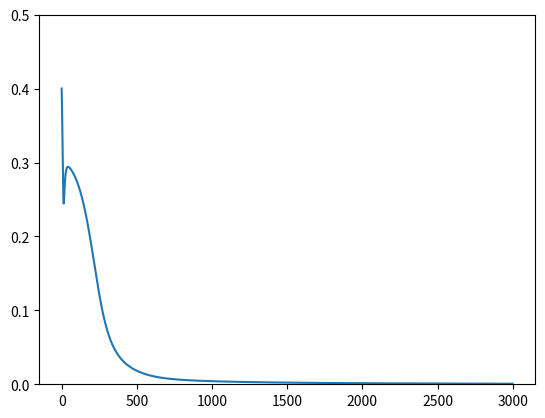

Python code for this plot:
# iXjXk의 일반화 신경망을 만들어 보자. 오미입, 오메가 미입 공식 활용
# sigmoid함수로 활성화 되었으므로 output은 0과 1사이로 나와야만 한다. 
# 공식에 충실한 모델이므로 잘 이해하자. 

# Corona Virus 감염여부 예측
#  발열, 미후각, 기침, 가슴통증    감기/독감   코로나       
#   1      0      0      1            0         1
#   1      0      0      0            0.5      0.5
#   0      0      1      1            1         0
#   0      1      0      0            0         0
#   1      1      0      0            0         1
#   0      1      0      1            0        0.5
#   0      0      1      0            1         0

import numpy as np
from random import random
import matplotlib.pyplot as plt

######################### Hyper Parameter ######################
alpha = 0.1         # 학습율 (Learning Rate)
epoch = 3000        # 학습 에포크(학습 횟수)
n_hidden = 4        # 은닉층 노드수

############ 가중치 초기화 함수 (weight initialize) ############# 
wt = []           # 가중치의 빈 list (vacant array for weights)
bs = []           # bias의 빈 list (vacant array for bias)
def init_weight(n_input, n_output):
    global wt, bs
    for i in range(n_input*n_hidden + n_hidden*n_output):
        w = np.random.rand()
        wt.append(w)
    for i in range(n_hidden + n_output):
        w = np.random.rand()
        bs.append(w)

######## 시그모이드 활성화 함수 (sigmoid activation function) ###### 
def sigmoid(x):
    y = 1 / (1 + np.exp(-x))
    return y

######################### 순방향(Forward) 계산 ######################
def forward(x, n_output):
    u = []; y = []
    n_input = len(x)
    # 은닉층 출력값
    for j in range(n_hidden):        # 은닉층 노드 갯수
        sum = 0
        for n in range(n_input):     # 입력 갯수
        # 2X3X2의 경우: u1=s(w0x0+w3x1+b0), u2=s(w1x0+w4x1+b1), u3=s(w2x0+w5x1+b2)
            tmp = wt[n*n_hidden+j] * x[n] 
            sum = sum + tmp
        u.append(sigmoid(sum + bs[j]))         # 가중합을 시그모이드로 활성화

    # 출력층 출력값
    for k in range(n_output):
        sum = 0
        for n in range(n_hidden):
        # 2X3X2의 경우: y0=s(w6u0+w8u1+w10u2+b3), y1=s(w7u0+w9u1+w11u2+b4)
            tmp = wt[n_input*n_hidden + n*n_output+k] * u[n]
            sum = sum + tmp
        y.append(sigmoid(sum+bs[n_hidden+k]))  # 가중합을 시그모이드로 활성화

    return u, y

#################### 역방향(기울기) 계산 (Back Propagation) #################
def backpropagate(x, u, y, t):
    dE_dw = []          # 가중치 기울기 값의 빈 list
    dE_db = []          # Bias 기울기 값의 빈 list
    n_input = len(x); n_output = len(t)
    for i in range(n_input):
        for j in range(n_hidden):
            sum = 0
            for n in range(n_output):
                tmp = (y[n]-t[n])*(1-y[n])*y[n]*wt[n_input*n_hidden+j+n_hidden*n] # 오메가미입
                # "오메가" 부분을 우선적으로 계산
                sum = sum + tmp
            dE_dw.append(sum*(1-u[j])*u[j]*x[i])
                # 은칙층의 기울기 공식: 오메가 x 미입

    for j in range(n_hidden):
        sum = 0
        for k in range(n_output):
            dE_dw.append((y[k]-t[k])*(1-y[k])*y[k]*u[j])  # 오미입
            # 출력층의 기울기 공식: 오미입
            tmp = (y[k]-t[k])*(1-y[k])*y[k]*wt[n_input*n_hidden+j+n_hidden*k]
            sum = sum + tmp
        dE_db.append(sum*(1-u[j])*u[j])
            # 은닉층 bias에 대한 기울기 공식: 오메가 x 미입 (입력은 1)
    
    for i in range(n_output):
        tmp = (y[i]-t[i])*(1-y[i])*y[i]
        dE_db.append(tmp)
            # 출력층 bias에 대한 기울기 공식: 오미입 (입력은 1)
    
    return dE_dw, dE_db

################## 최적화 (걍사하강법) 계산 (Gradient Decent) #################
def update_weight(dE_dw, dE_db):
    global wt, bs
    for i in range(len(wt)):
        wt[i] = wt[i] - alpha * dE_dw[i]
    for i in range(len(bs)):
        bs[i] = bs[i] - alpha * dE_db[i]

###################### 손실함수 (Loss Function) 계산 #######################
def calc_error(y, t):
    err = 0
    for i in range(len(t)):
        tmp = 0.5*(y[i]-t[i])**2
        err = err + tmp
    return err

def error_graph(error):  # 학습이 진행됨(epoch)에 따른 에러값 변화를 가시화
    plt.ylim(0.0, 0.5)
    plt.plot(np.arange(0, error.shape[0]), error)
    plt.show()

####################  신경망으로 학습 (Learning by NN)  ###################
def train(X, T):

    error = np.zeros(epoch)            # 손실함수(오차) 초기화

    n_input = X.shape[1]               # 입력 노드수
    n_output = T.shape[1]              # 출력 노드수

    # 가중치 초기화
    init_weight(n_input, n_output)

    ###### 입력과 정답으로 학습 (train with input and teaching datum) ######
    for n in range(epoch):                  # epoch수 만큼 반복
        for i in range(X.shape[0]):         # 입력 데이터 개수
            x = X[i, :]                     # x: 입력값 처음부터 끝까지
            t = T[i, :]                     # t: 출력값 처음부터 끝까지

            ### 신경망 순방향 계산 (forward) ##########
            u, y = forward(x, n_output)

            ### 오차역전파 역방향 계산 (backpropagation) ##########
            dE_dw, dE_db = backpropagate(x, u, y, t)

            ### 경사하강법, 가중치 업데이트 (weight Update) #####
            update_weight(dE_dw, dE_db)

            ### 에러 계산 (calculate error) #####
            error[n] = calc_error(y, t)
        print("{} EPOCH-ERROR: {}".format(n, error[n]))

    error_graph(error)

################### 신경망 모델에 의한 예측 (Prediction) ###################
def predict(x, n_output):
    u, y = forward(x, n_output)
    return u, y

if __name__ == '__main__':
##################### 학습용 입력 데이터 및 정답 데이터 #####################
    X = np.array([[1,0,0,1], [1,0,0,0], [0,0,1,1], [0,1,0,0], [1,1,0,0], [0,1,0,1], [0,0,1,0]]) # 입력값
    T = np.array([[0, 1], [0.5, 0.5], [1, 0], [0, 0], [0, 1], [0, 0.5], [1, 0]])                # 정답값

    train(X, T)

    ############ 테스트용 입력 데이터 입력 및 예측 ###############
    x = np.array([1, 0, 1, 0])       # Test용 입력 데이터 (발열과 기침)
    u, y = predict(x, T.shape[1])           # Test용 입력 데이터에 의한 예측
    print("Cold or Corona?")
    print("Fever, Cough -> Cold? : {:.2f} %, Corona Virus ? : {:.2f} % ".format(y[0]*100, y[1]*100))
    print("")